5-way image classification set "HAM10000" from GitHub (adikuma/Skin-Lesion-Classification); label vocabulary: akiec, bcc, bkl, mel, vasc.

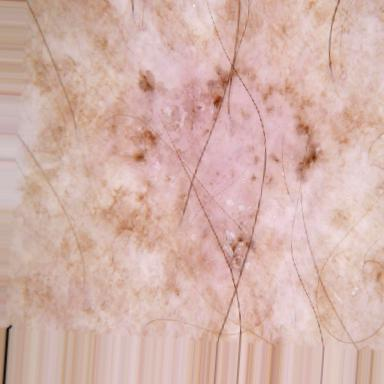
Label: bcc

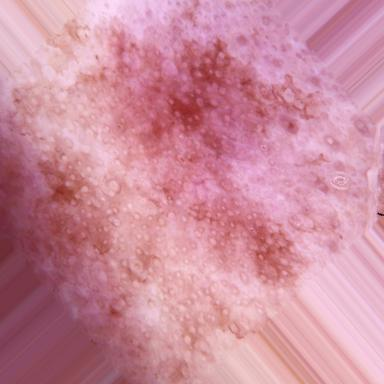
Label: akiec

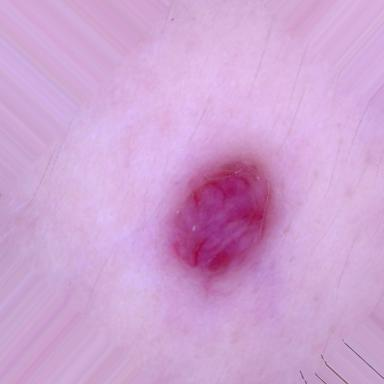
Label: vasc

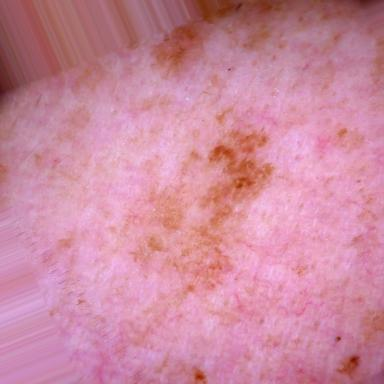
Label: bkl

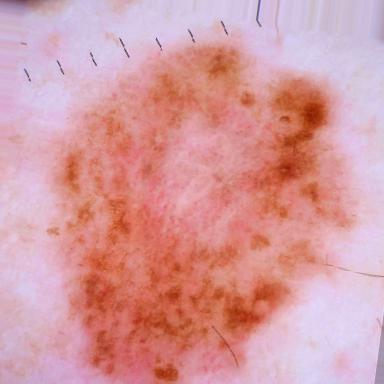
Label: mel

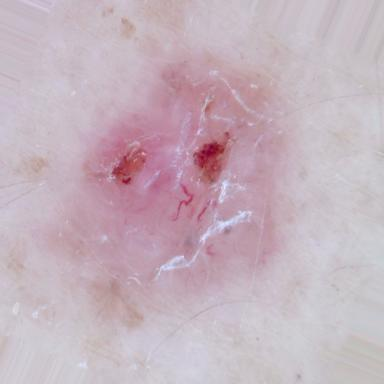
Label: bcc
